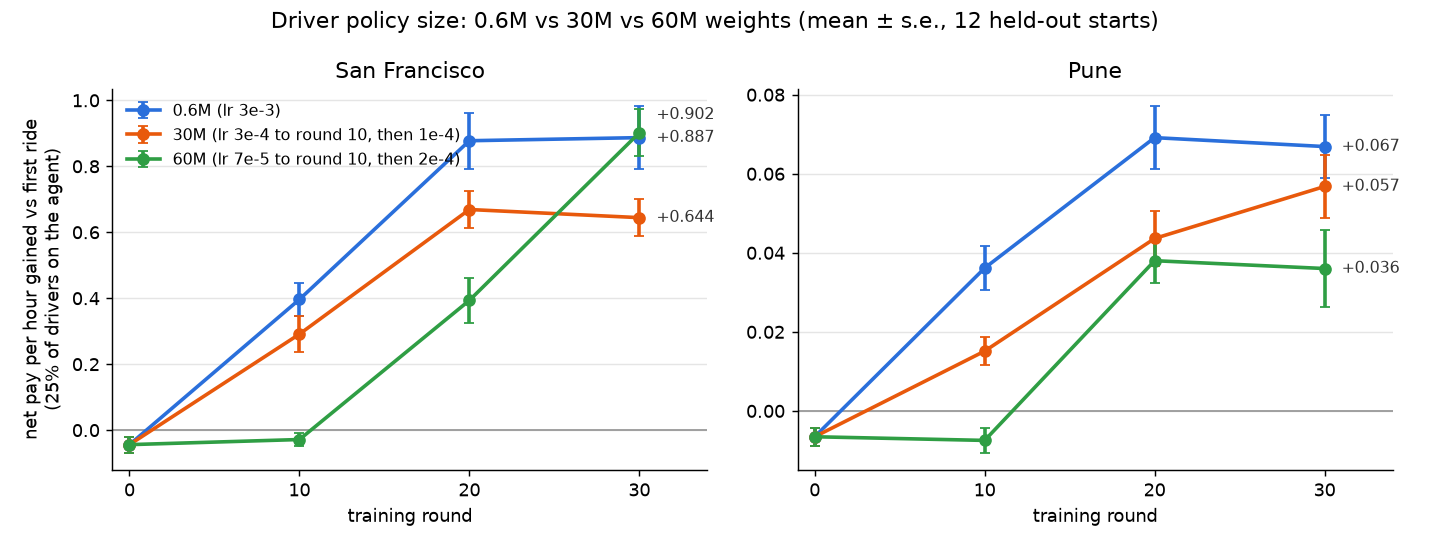

Data behind this chart, as committed beside it:
model, label, city, round, gain, se, wins, n, others
drv2_d3, 0.6M (lr 3e-3), pune_hd, 0, -0.0065, 0.0022, 2, 12, -0.0
drv2_d3, 0.6M (lr 3e-3), sf_hd, 0, -0.044, 0.0242, 4, 12, -0.0139
drv2_d3, 0.6M (lr 3e-3), pune_hd, 10, 0.0361, 0.0056, 12, 12, -0.0048
drv2_d3, 0.6M (lr 3e-3), sf_hd, 10, 0.3963, 0.0488, 12, 12, -0.0184
drv2_d3, 0.6M (lr 3e-3), pune_hd, 20, 0.0691, 0.008, 12, 12, -0.0116
drv2_d3, 0.6M (lr 3e-3), sf_hd, 20, 0.8775, 0.0851, 12, 12, -0.0507
drv2_d3, 0.6M (lr 3e-3), pune_hd, 30, 0.0669, 0.0079, 12, 12, -0.012
drv2_d3, 0.6M (lr 3e-3), sf_hd, 30, 0.8869, 0.0954, 12, 12, -0.0737
drv2_30m, 30M (lr 3e-4 to round 10, then 1e-4), pune_hd, 0, -0.0065, 0.0022, 2, 12, -0.0
drv2_30m, 30M (lr 3e-4 to round 10, then 1e-4), sf_hd, 0, -0.044, 0.0242, 4, 12, -0.0139
drv2_30m, 30M (lr 3e-4 to round 10, then 1e-4), pune_hd, 10, 0.0151, 0.0035, 10, 12, -0.0035
drv2_30m, 30M (lr 3e-4 to round 10, then 1e-4), sf_hd, 10, 0.2911, 0.0537, 12, 12, -0.0439
drv2_30m, 30M (lr 3e-4 to round 10, then 1e-4), pune_hd, 20, 0.0436, 0.0071, 12, 12, -0.0084
drv2_30m, 30M (lr 3e-4 to round 10, then 1e-4), sf_hd, 20, 0.6689, 0.0569, 12, 12, -0.0589
drv2_30m, 30M (lr 3e-4 to round 10, then 1e-4), pune_hd, 30, 0.0568, 0.008, 12, 12, -0.009
drv2_30m, 30M (lr 3e-4 to round 10, then 1e-4), sf_hd, 30, 0.6443, 0.0553, 12, 12, -0.0556
drv2_60m, 60M (lr 7e-5 to round 10, then 2e-4), pune_hd, 0, -0.0065, 0.0022, 2, 12, -0.0
drv2_60m, 60M (lr 7e-5 to round 10, then 2e-4), sf_hd, 0, -0.044, 0.0242, 4, 12, -0.0139
drv2_60m, 60M (lr 7e-5 to round 10, then 2e-4), pune_hd, 10, -0.0075, 0.0031, 3, 12, -0.0004
drv2_60m, 60M (lr 7e-5 to round 10, then 2e-4), sf_hd, 10, -0.0285, 0.02, 3, 12, -0.0104
drv2_60m, 60M (lr 7e-5 to round 10, then 2e-4), pune_hd, 20, 0.038, 0.0058, 12, 12, -0.0063
drv2_60m, 60M (lr 7e-5 to round 10, then 2e-4), sf_hd, 20, 0.3935, 0.0673, 12, 12, -0.0192
drv2_60m, 60M (lr 7e-5 to round 10, then 2e-4), pune_hd, 30, 0.036, 0.0097, 10, 12, -0.0095
drv2_60m, 60M (lr 7e-5 to round 10, then 2e-4), sf_hd, 30, 0.9017, 0.0706, 12, 12, -0.0678
